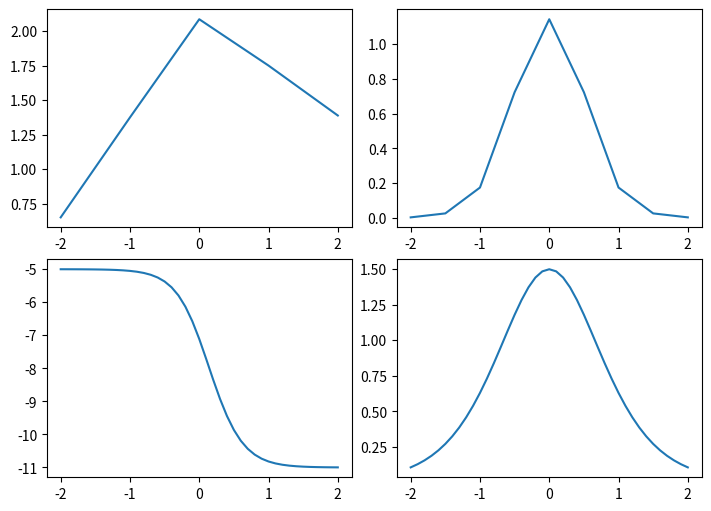

Recreate this plot in Python.
import numpy as np
import matplotlib.pyplot as pp

def sech(x):
    return (1/np.cosh(x))

def function(x):
    return (2 + (0.75 * np.tanh(2*x)))

def derivative(x):
    return (1.5*(sech(x)**2))

def central_differencing(x,h):
    return ((function(x+h))-(function(x-h))/(2*h))

figure = pp.figure(figsize=(7,5),layout='constrained')
spec = figure.add_gridspec(ncols=2, nrows=2)

x1 = []
x2 = []
x3 = []
x4 = []

y1 = []
y2 = []
y3 = []
y4 = []

s1 = 1
s2 = 0.5
s3 = 0.1
s4 = 0.1

l1 = 5
l2 = 9
l3 = 41
l4 = 41

for i in range (l1):
    x1.append(-2+(s1*i))
    y1.append(central_differencing(x1[i],s1))

for i in range (l2):
    x2.append(-2+(s2*i))
    y2.append(central_differencing(x2[i],s2))

for i in range (l3):
    x3.append(-2+(s3*i))
    y3.append(central_differencing(x3[i],s3))

for i in range (l4):
    x4.append(-2+(s4*i))
    y4.append(derivative(x4[i]))

plot1 = figure.add_subplot(spec[0,0])
plot1.plot(x1,y1)

plot2 = figure.add_subplot(spec[0,1])
plot2.plot(x2,y2)

plot3 = figure.add_subplot(spec[1,0])
plot3.plot(x3,y3)

plot4 = figure.add_subplot(spec[1,1])
plot4.plot(x4,y4)

pp.show()

